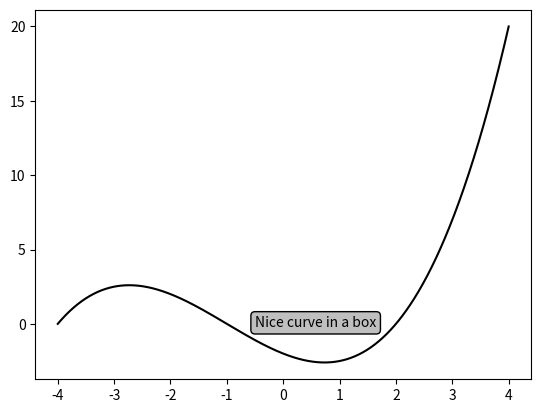

The script that saved this image:
import numpy as np
import matplotlib.pyplot as plt

X = np.linspace(-4, 4, 1024)
Y = .25 * (X + 4.) * (X + 1.) * (X - 2.)

box = { 'facecolor' : '.75', 'edgecolor' : 'k', 'boxstyle' : 'round' }

plt.text(-0.5, -0.20, 'Nice curve in a box', bbox = box)
plt.plot(X, Y, c = 'k')
plt.show()